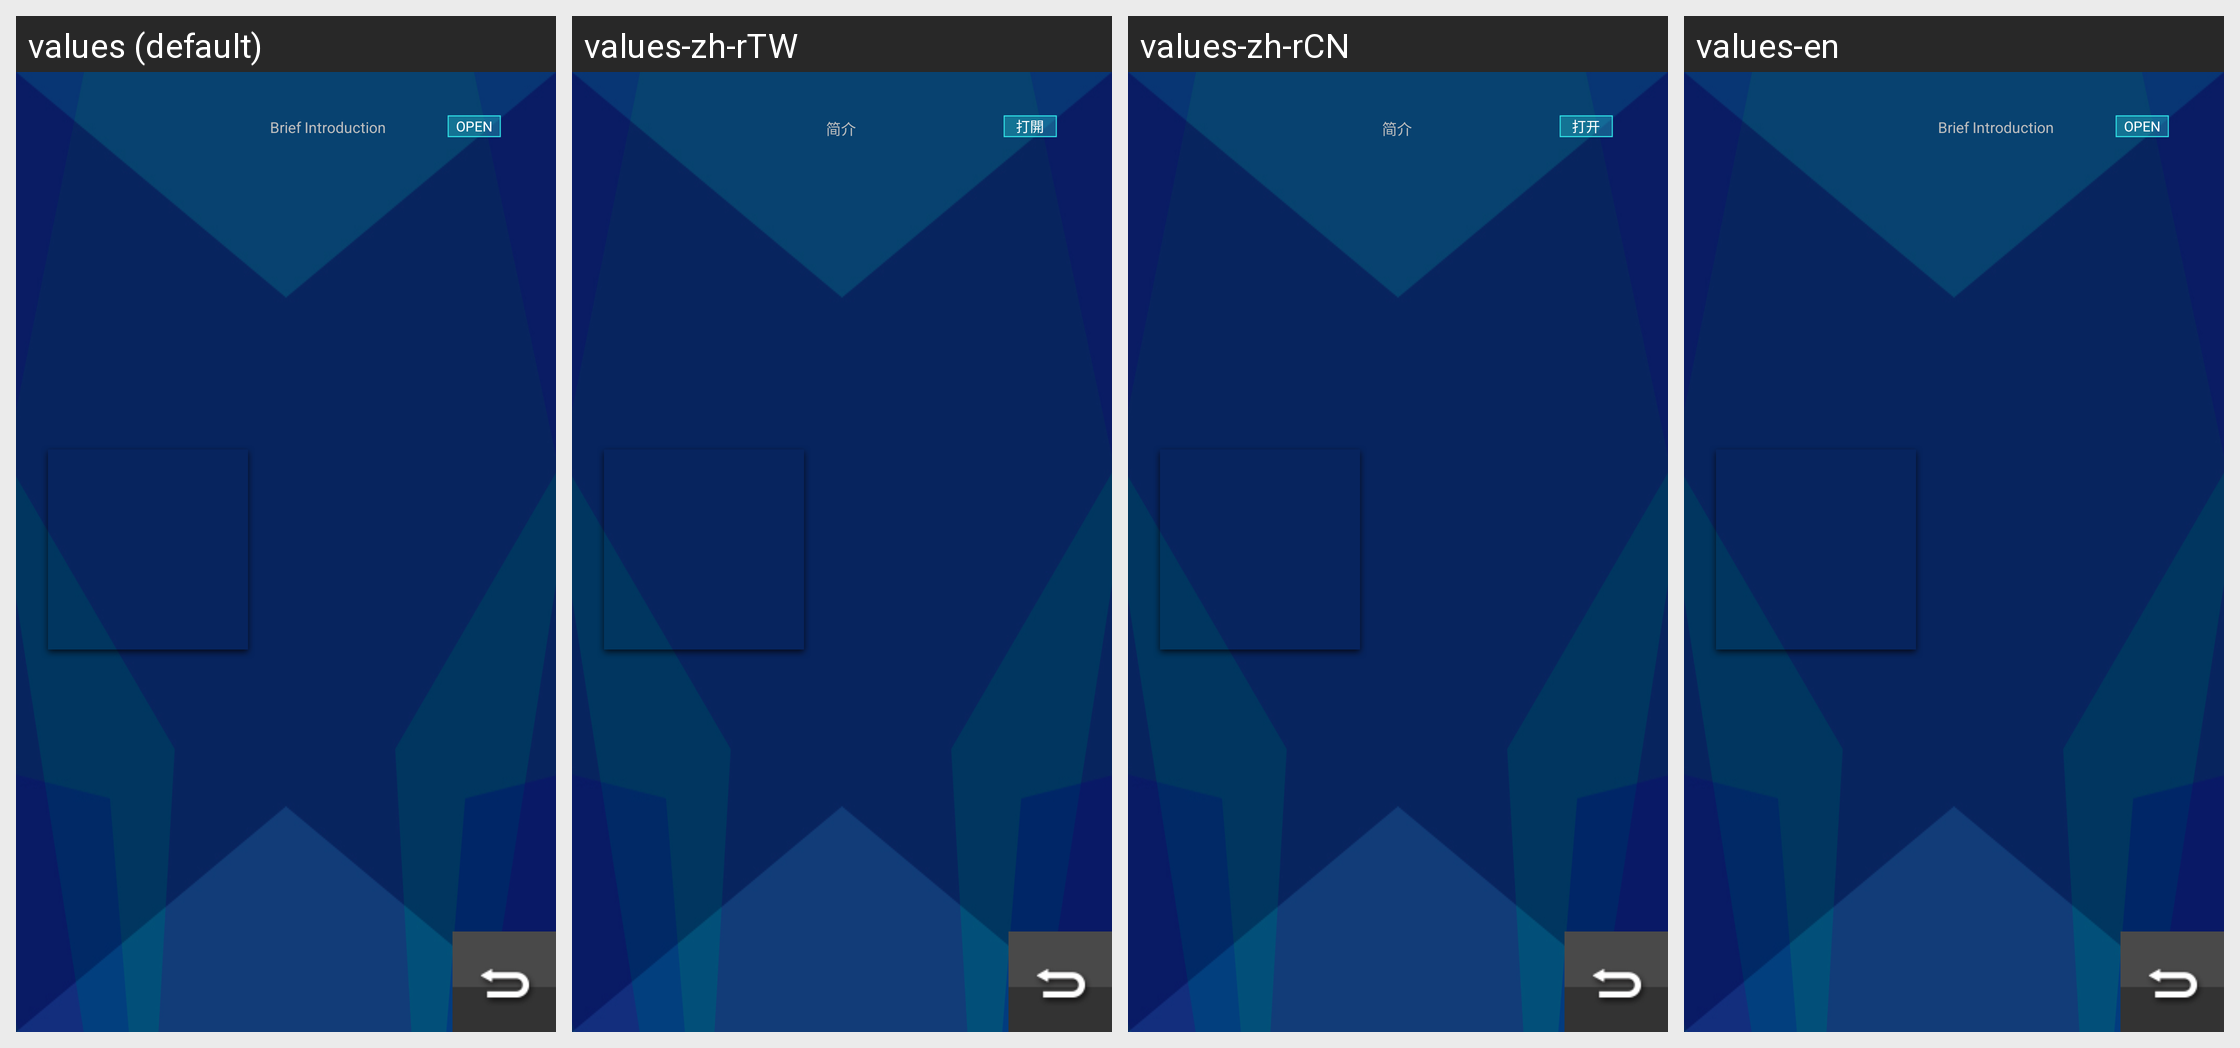

The Android screen above is rendered under several locales of the same app. Produce the string resources it draws, with the default and per-locale values.
Android screen res/layout/activity_ready_book.xml rendered under 4 locales, left to right: values (default), values-zh-rTW, values-zh-rCN, values-en. Device: Nexus 5 (rendered at 1080×1920; each locale shown at half size, 540×960, under a caption strip naming it); theme AppTheme.
Strings drawn on this screen, with the default value and each locale's value (text and hints the layout hard-codes, and strings that could not be matched under every locale, appear in the picture but are not listed):

intru
  values: Brief Introduction
  values-zh-rTW: 简介
  values-zh-rCN: 简介
  values-en: Brief Introduction

open
  values: OPEN
  values-zh-rTW: 打開
  values-zh-rCN: 打开
  values-en: OPEN
